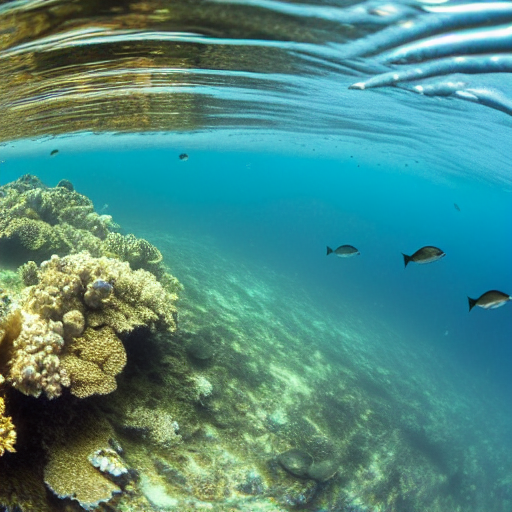
Generation parameters embedded in this image by AUTOMATIC1111 Stable Diffusion web UI or a fork of it (Forge, ...) (PNG 'parameters' text chunk):
masterpiece, best quality, an underwater "full-frame close-up photo of a fish", ("panoramic shot") high detail clothing, fisheye view, matte painting, trending on artstation, 4k, hyperrealistic, focused, extreme details, unreal engine 5, cinematic, masterpiece
Negative prompt: framed, frames, collage, three legs, lowres, bad anatomy, bad hands, text, error, missing fingers, extra digit, fewer digits, cropped, worst quality, low quality, normal quality, jpeg artifacts, signature, watermark, username, blurry, artist name, cropped headshot, colored
Steps: 60, Sampler: DPM++ 2M Karras, CFG scale: 10, Seed: 3780875376, Size: 512x512, Model hash: 44bf0551